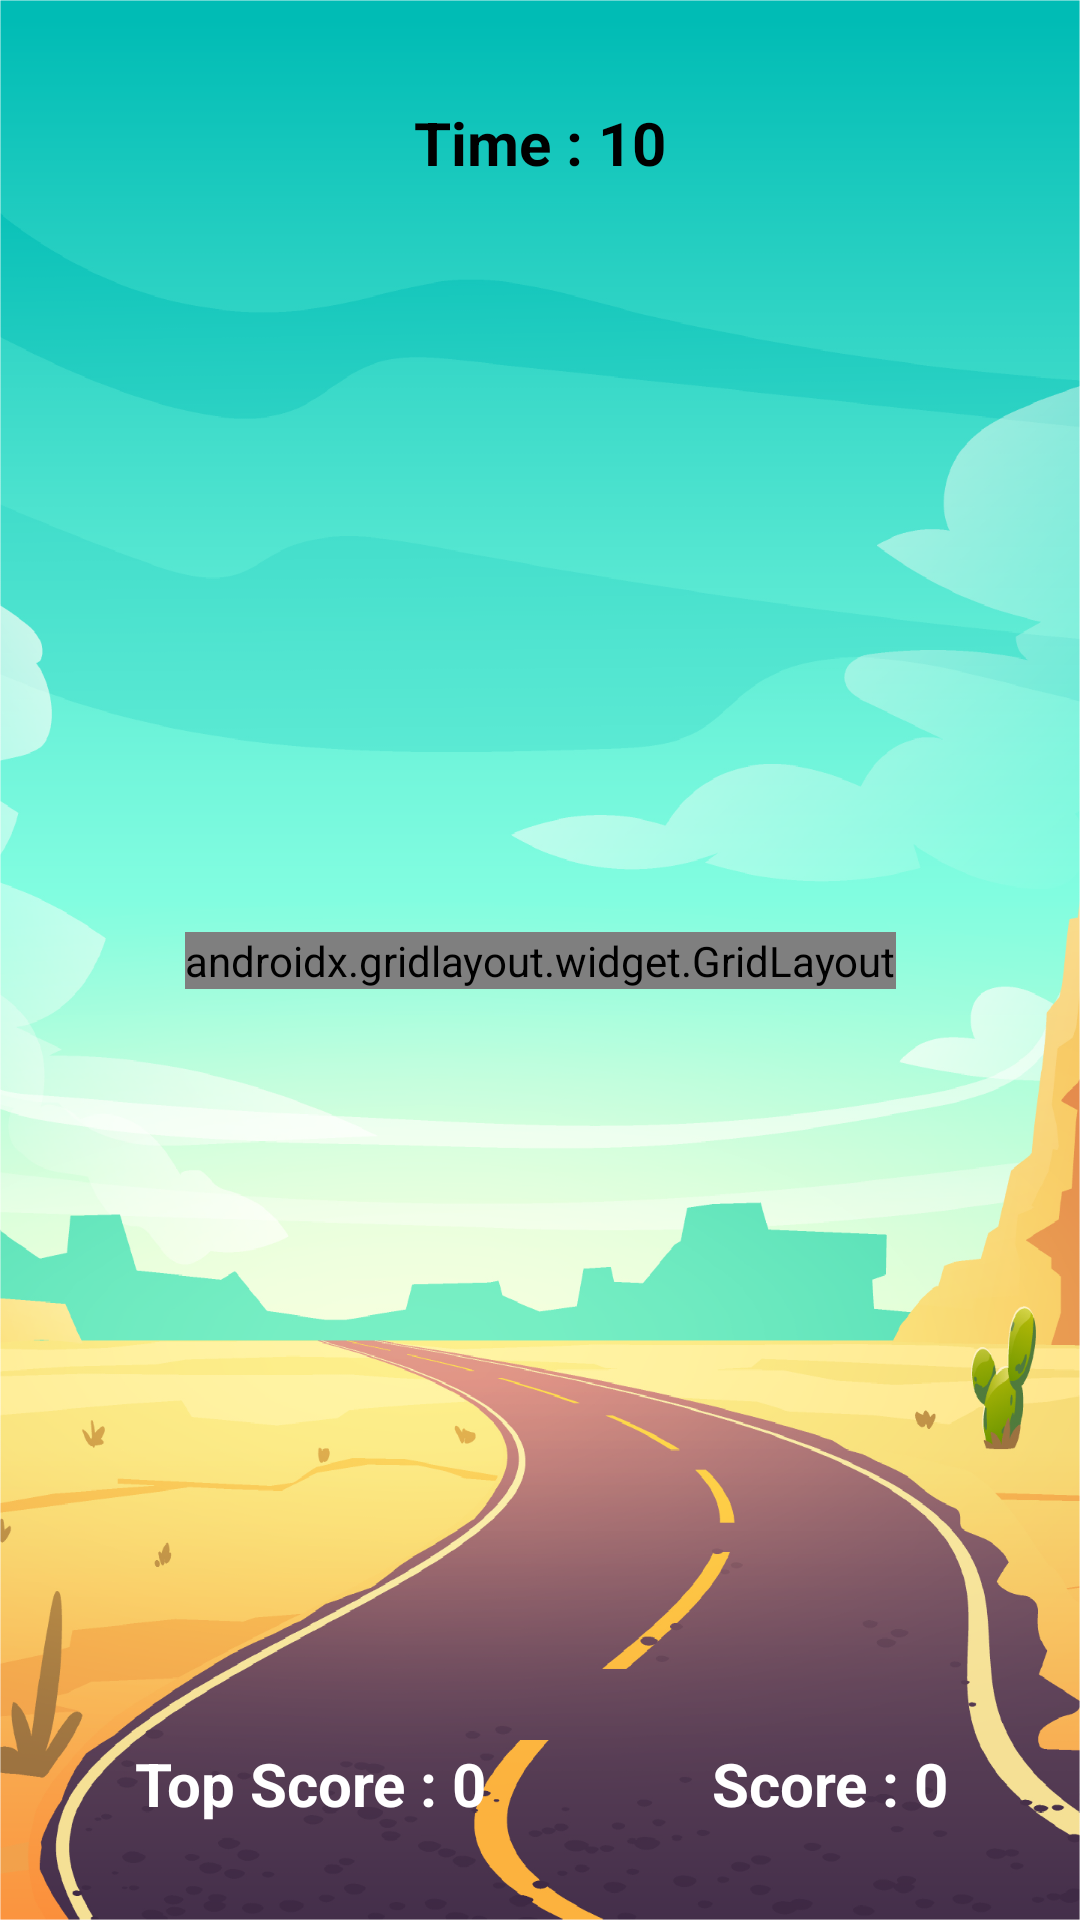

Reconstruct the res/layout file that produces this screen, plus the resources it refers to.
<!-- AndroidManifest.xml: application theme Theme.RunGonzyRun -->
<!-- res/layout/activity_main.xml -->
<?xml version="1.0" encoding="utf-8"?>
<androidx.constraintlayout.widget.ConstraintLayout xmlns:android="http://schemas.android.com/apk/res/android"
    xmlns:app="http://schemas.android.com/apk/res-auto"
    xmlns:tools="http://schemas.android.com/tools"
    android:layout_width="match_parent"
    android:layout_height="match_parent"
    android:background="@drawable/gonzy_bg"
    tools:context=".MainActivity">

    <androidx.gridlayout.widget.GridLayout
        android:id="@+id/gridLayout"
        android:layout_width="wrap_content"
        android:layout_height="wrap_content"
        android:layout_marginTop="50dp"
        android:layout_marginBottom="50dp"
        app:layout_constraintBottom_toBottomOf="parent"
        app:layout_constraintEnd_toEndOf="parent"
        app:layout_constraintStart_toStartOf="parent"
        app:layout_constraintTop_toTopOf="parent"
        tools:ignore="MissingConstraints">

        <ImageView
            android:id="@+id/imageView"
            android:layout_width="160dp"
            android:layout_height="200dp"
            android:onClick="increaseScore"
            app:layout_column="0"
            app:layout_row="0"
            app:srcCompat="@drawable/gonzales" />

        <ImageView
            android:id="@+id/imageView2"
            android:layout_width="160dp"
            android:layout_height="200dp"
            android:onClick="increaseScore"
            app:layout_column="1"
            app:layout_row="0"
            app:srcCompat="@drawable/gonzales" />

        <ImageView
            android:id="@+id/imageView3"
            android:layout_width="160dp"
            android:layout_height="200dp"
            android:onClick="increaseScore"
            app:layout_column="0"
            app:layout_row="1"
            app:srcCompat="@drawable/gonzales" />

        <ImageView
            android:id="@+id/imageView4"
            android:layout_width="160dp"
            android:layout_height="200dp"
            android:onClick="increaseScore"
            app:layout_column="1"
            app:layout_row="1"
            app:srcCompat="@drawable/gonzales" />

    </androidx.gridlayout.widget.GridLayout>

    <TextView
        android:id="@+id/timeText"
        android:layout_width="wrap_content"
        android:layout_height="wrap_content"
        android:layout_marginTop="34dp"
        android:text="Time : 10"
        android:textAlignment="center"
        android:textColor="#000000"
        android:textSize="20sp"
        android:textStyle="bold"
        app:layout_constraintEnd_toEndOf="parent"
        app:layout_constraintStart_toStartOf="parent"
        app:layout_constraintTop_toTopOf="parent" />

    <TextView
        android:id="@+id/scoreText"
        android:layout_width="wrap_content"
        android:layout_height="wrap_content"
        android:layout_marginStart="70dp"
        android:layout_marginBottom="32dp"
        android:outlineProvider="none"
        android:shadowColor="#000000"
        android:shadowDx="2"
        android:shadowDy="2"
        android:text=" Score : 0"
        android:textAlignment="center"
        android:textColor="#FFFFFF"
        android:textSize="20sp"
        android:textStyle="bold"
        app:layout_constraintBottom_toBottomOf="parent"
        app:layout_constraintStart_toEndOf="@+id/topScoreText" />

    <TextView
        android:id="@+id/topScoreText"
        android:layout_width="wrap_content"
        android:layout_height="wrap_content"
        android:layout_marginStart="40dp"
        android:layout_marginBottom="32dp"
        android:outlineProvider="none"
        android:shadowColor="#000000"
        android:shadowDx="2"
        android:shadowDy="2"
        android:text=" Top Score : 0"
        android:textAlignment="center"
        android:textColor="#FFFFFF"
        android:textSize="20sp"
        android:textStyle="bold"
        app:layout_constraintBottom_toBottomOf="parent"
        app:layout_constraintStart_toStartOf="parent" />

</androidx.constraintlayout.widget.ConstraintLayout>
<!-- resources referenced by this layout -->
<resources>
  <!-- drawable gonzales: png bitmap (drawable, 40029 bytes) -->
  <!-- drawable gonzy_bg: png bitmap (drawable, 680097 bytes) -->
  <style name="Theme.RunGonzyRun" parent="Theme.MaterialComponents.DayNight.NoActionBar">
          
          <item name="colorPrimary">@color/purple_500</item>
          <item name="colorPrimaryVariant">@color/purple_700</item>
          <item name="colorOnPrimary">@color/white</item>
          
          <item name="colorSecondary">@color/teal_200</item>
          <item name="colorSecondaryVariant">@color/teal_700</item>
          <item name="colorOnSecondary">@color/black</item>
          
          <item name="android:statusBarColor" tools:targetApi="l">?attr/colorPrimaryVariant</item>
          
      </style>
  <!-- not gathered from this repository: default colours our renderer supplied (Android Studio template values) -->
  <color name="purple_500">#FF6200EE</color>
  <color name="purple_700">#FF3700B3</color>
  <color name="teal_200">#FF03DAC5</color>
  <color name="teal_700">#FF018786</color>
  <color name="black">#FF000000</color>
  <color name="white">#FFFFFFFF</color>
</resources>
